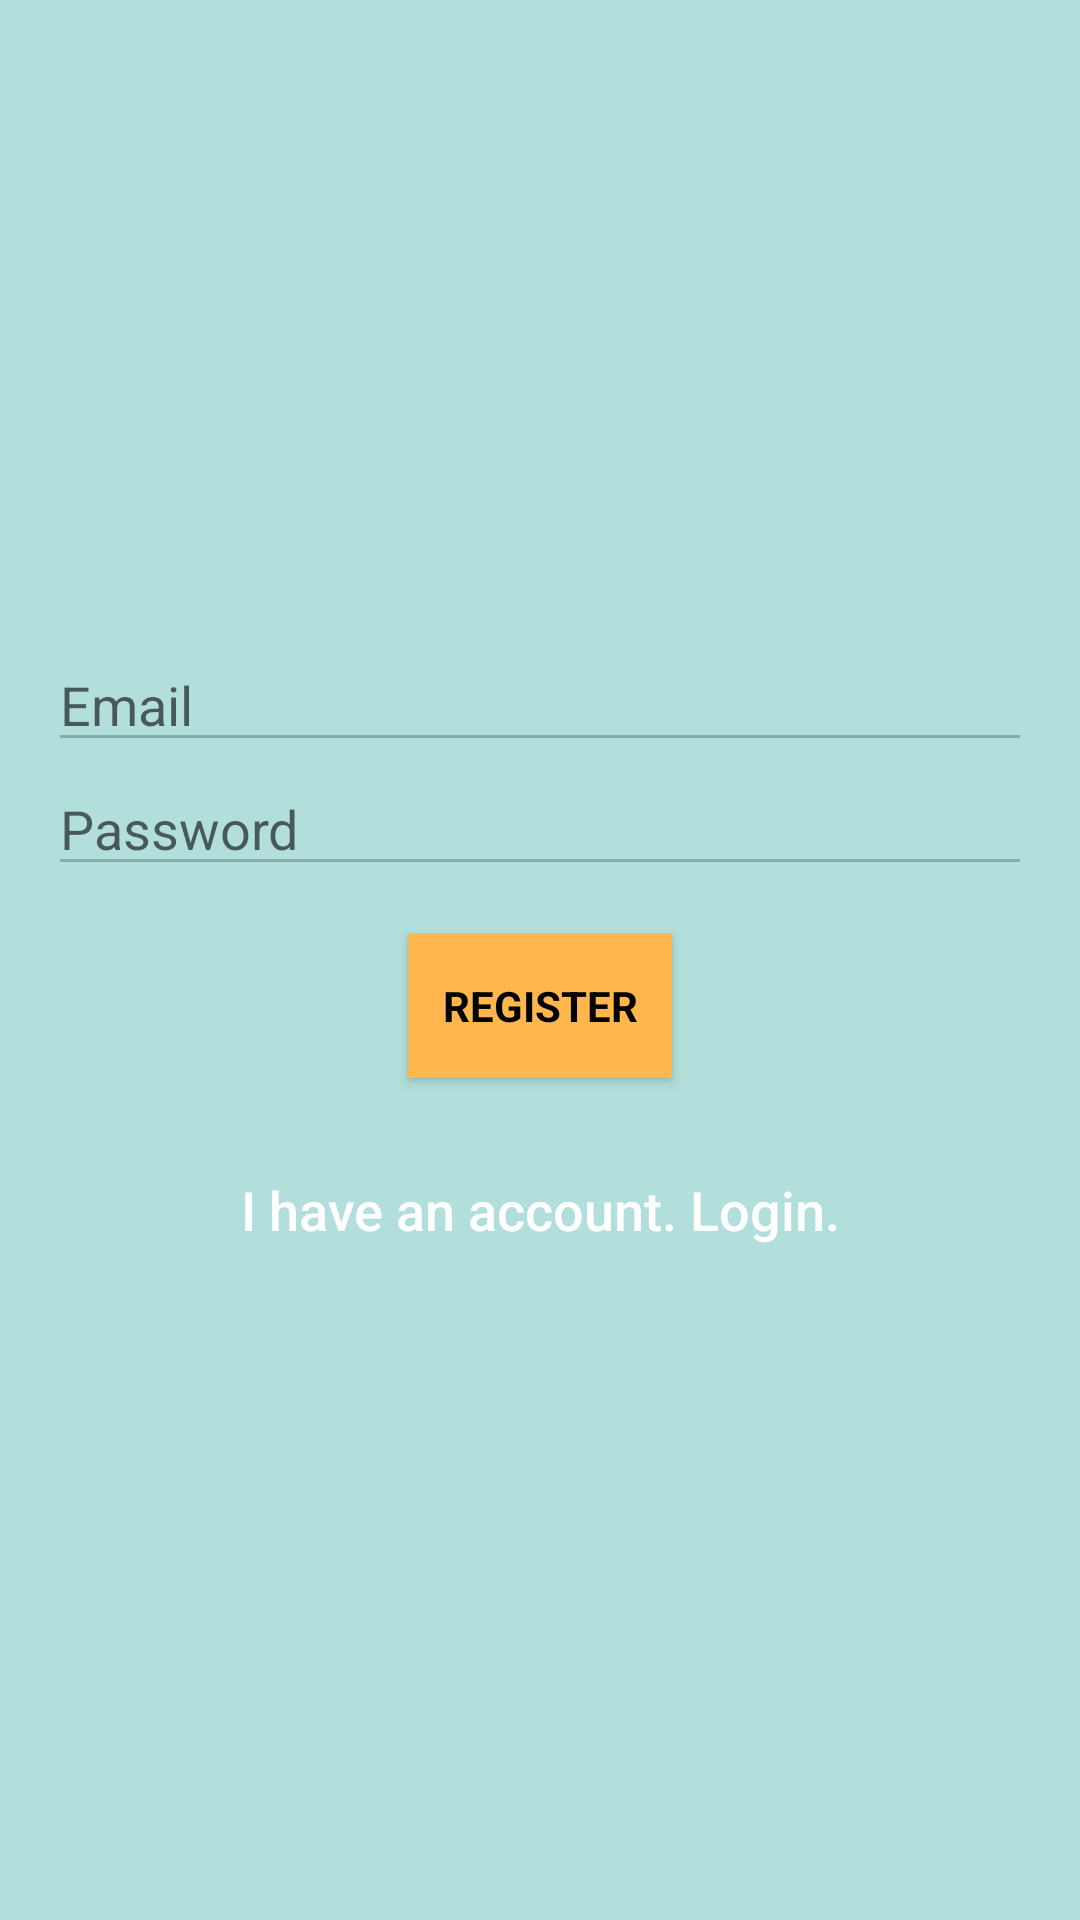

This screen was rendered from an Android layout file. Write that file and the resources it references.
<!-- AndroidManifest.xml: application theme AppTheme -->
<!-- res/layout/activity_signup.xml -->
<?xml version="1.0" encoding="utf-8"?>
<android.support.design.widget.CoordinatorLayout xmlns:android="http://schemas.android.com/apk/res/android"
    xmlns:app="http://schemas.android.com/apk/res-auto"
    xmlns:tools="http://schemas.android.com/tools"
    android:layout_width="match_parent"
    android:layout_height="match_parent"
    android:fitsSystemWindows="true"
    tools:context="edu.duke.compsci290.lostandfound.SignupActivity">

    <LinearLayout
        android:layout_width="fill_parent"
        android:layout_height="fill_parent"
        android:background="@color/colorPrimary"
        android:gravity="center"
        android:orientation="vertical"
        android:padding="16dp">

        <EditText
            android:id="@+id/email"
            android:layout_width="match_parent"
            android:layout_height="wrap_content"
            android:hint="Email"
            android:inputType="textEmailAddress"
            android:maxLines="1"
            android:singleLine="true"
            android:backgroundTint="@color/colorPrimaryDark"/>


        <EditText
            android:id="@+id/password"
            android:layout_width="match_parent"
            android:layout_height="wrap_content"
            android:hint="Password"
            android:inputType="textPassword"
            android:maxLines="1"
            android:singleLine="true"
            android:backgroundTint="@color/colorPrimaryDark"/>


        <Button
            android:id="@+id/register_button"
            style="?android:textAppearanceSmall"
            android:layout_width="wrap_content"
            android:layout_height="wrap_content"
            android:layout_marginTop="16dp"
            android:background="@color/colorSecondary"
            android:elevation="0dp"
            android:text="Register"
            android:textColor="@android:color/black"
            android:textStyle="bold" />

        <Button
            android:id="@+id/log_in_button"
            android:layout_width="fill_parent"
            android:layout_height="wrap_content"
            android:layout_marginTop="20dp"
            android:background="@null"
            android:text="I have an account. Login."
            android:textAllCaps="false"
            android:textColor="@color/white"
            android:textSize="18sp" />
    </LinearLayout>

</android.support.design.widget.CoordinatorLayout>
<!-- resources referenced by this layout -->
<resources>
  <color name="colorPrimary">#b2dfdb</color>
  <color name="colorPrimaryDark">#82ada9</color>
  <color name="colorSecondary">#ffb74d</color>
  <color name="white">#ffffff</color>
  <style name="AppTheme" parent="Theme.AppCompat.Light.DarkActionBar">
          
          <item name="colorPrimary">@color/colorPrimary</item>
          <item name="colorPrimaryDark">@color/colorPrimaryDark</item>
          <item name="colorAccent">@color/colorAccent</item>
          
      </style>
  <color name="colorAccent">#FF4081</color>
</resources>
